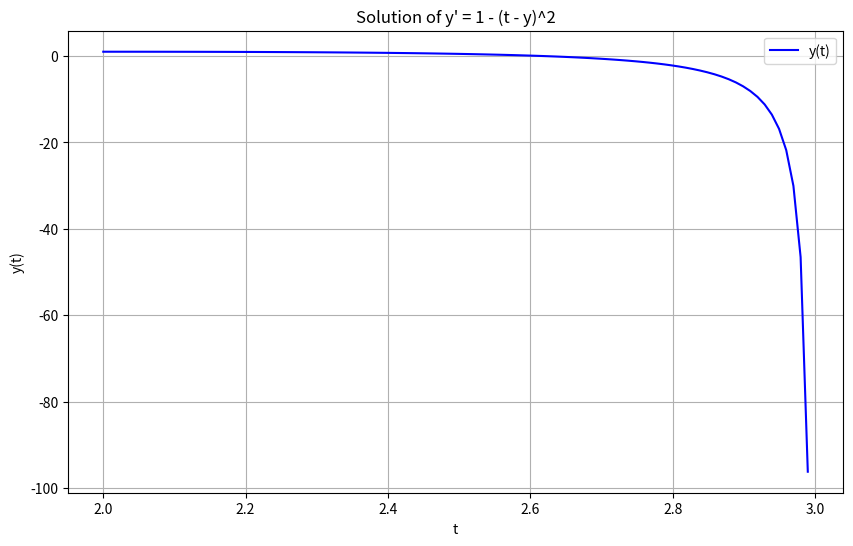

Python code for this plot:
import numpy as np
import matplotlib.pyplot as plt
from scipy.integrate import solve_ivp

# Define the differential equation
def fun(t, y):
    return 1 - (t - y)**2

# Define the initial condition
y0 = [1]

t_span = [2, 3]

# Solve the differential equation
sol = solve_ivp(fun, t_span, y0, t_eval=np.linspace(2, 3, 100))

plt.figure(figsize=(10, 6))
plt.plot(sol.t, sol.y[0], label='y(t)', color='b')
plt.xlabel('t')
plt.ylabel('y(t)')
plt.title('Solution of y\' = 1 - (t - y)^2')
plt.grid(True)
plt.legend()
plt.show()
